Run: headless pygame with SDL's dummy video driver; simulated clock (each Clock.tick advances the game by its frame time, no real sleeping); random seed 0; keys injected as events and as key.get_pressed() state; no mouse input.
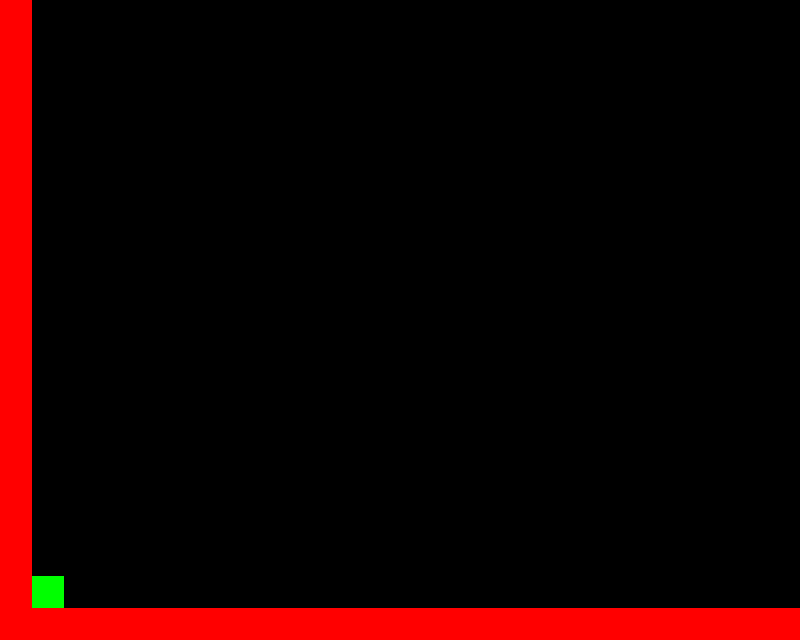
Frame 1 of 4 · flips 1–60 · no input
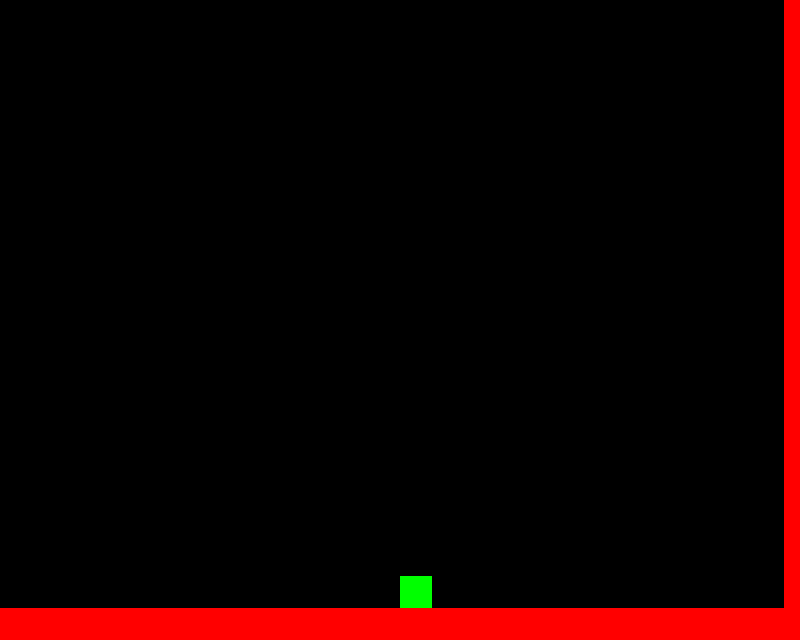
Frame 2 of 4 · flips 61–180 · tapped SPACE, RETURN · held RIGHT (→), D
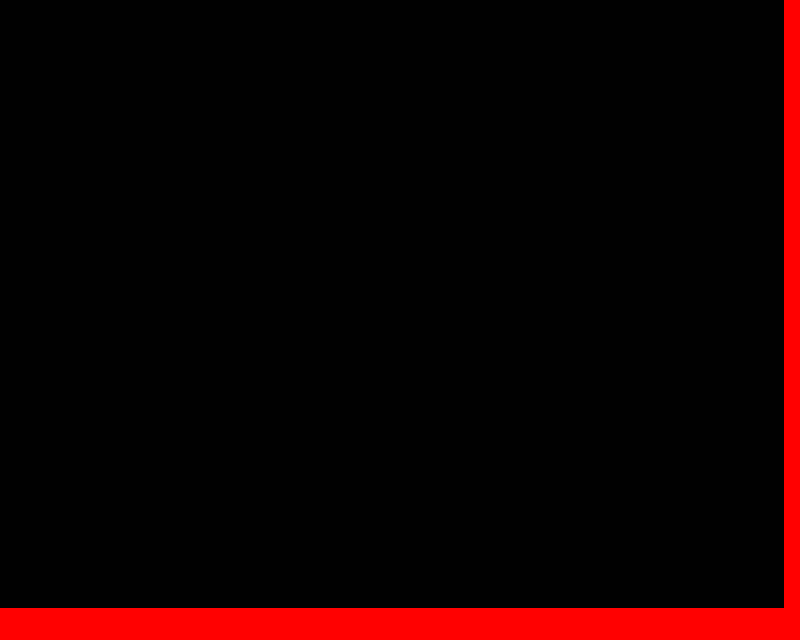
Frame 3 of 4 · flips 181–300 · held DOWN (↓), S
Frame 4 of 4 · flips 301–420 · held LEFT (←), A, UP (↑), W · screen same as frame 1, image omitted

The pygame program that drew these frames:

'''
This is an extended version of cameraTest2.py file.

It builds upon the previous by adding collision handling behaviour.
'''

'''
This is an extension of the playerMovement.py file.

We're gonna build on top of it - with scrolling camera.
'''

import pygame
from pygame import *


#GLOBALS
SCREEN_SIZE = pygame.Rect((0, 0, 800, 640))
TILE_SIZE = 32 

#Extend this class when creating new entities.
class Entity(pygame.sprite.Sprite):
    def __init__(self, color, pos, *groups):
        super().__init__(*groups)
        #sets the image to be a surface of a single tile.
        self.image = pygame.Surface((TILE_SIZE, TILE_SIZE))

        self.image.fill(color)
        
        #the bounding box of the entity starting at top left position.
        self.rect = self.image.get_rect(topleft=pos)





#extends LayeredUpdates class but i have no idea why.. I might just follow suit.
#..cause i dont think its that important to understand this.
class CameraLayeredUpdates(pygame.sprite.LayeredUpdates):
    def __init__(self, target, worldSize):
        super().__init__()
        self.target = target
        self.worldSize = worldSize

        #coordinates of our camera.
        self.cam = pygame.math.Vector2(0, 0)

        #add the target to our group.
        if self.target:
            self.add(target)



    def update(self, *args):

        super().update(*args)
        if self.target:
            l, t, _, _ = self.target.rect
            
            x = -l + SCREEN_SIZE.width/2
            y = -t + SCREEN_SIZE.height/2


            #edge limits.
            rightLimit = -(self.worldSize.width - SCREEN_SIZE.width)
            leftLimit = 0
            topLimit = 0
            bottomLimit = -(self.worldSize.height - SCREEN_SIZE.height)

            #prevent camera from crossing edges. 
            x = max(rightLimit, x)
            x = min(leftLimit, x)

            y = max(bottomLimit, y)
            y = min(topLimit, y)

            self.cam.x = x
            self.cam.y = y

    def draw(self, surface):
        spriteDict = self.spritedict
        for spr in self.sprites():
            rec = spriteDict[spr]
            newRect = surface.blit(spr.image, spr.rect.move(self.cam))
            
            

class Wall(Entity):
    def __init__(self, pos, *groups):
        super().__init__(pygame.Color("#FF0000"), pos, *groups)
        
        
    


class Player(Entity):
    def __init__(self, pos, *groups):
        super().__init__(pygame.Color("#00FF00"), pos)

        self.vel = pygame.math.Vector2((0, 0))
        self.speed = 8


    def update(self):
        #get pressed key.
        pressed = pygame.key.get_pressed()
 
        up = pressed[pygame.K_UP]
        left = pressed[pygame.K_LEFT]
        right = pressed[pygame.K_RIGHT]
        down = pressed[pygame.K_DOWN]


        if up:
            self.vel.y = -self.speed
        if down:
            self.vel.y = self.speed
        if left:
            self.vel.x = -self.speed
        if right:
            self.vel.x = self.speed

        #if we're not moving...
        if not (left or right):
            self.vel.x = 0
        if not (up or down):
            self.vel.y = 0


        #update our position.
        self.rect.left += self.vel.x
        self.rect.top += self.vel.y

        
    

        
    


def main():
    pygame.init()
    screen = pygame.display.set_mode(SCREEN_SIZE.size)
    timer = pygame.time.Clock()


    level = [
        "WWWWWWWWWWWWWWWWWWWWWWWWWWWWWWWWWWWWWWWWWWWW",
        "W                                          W",
        "W                                          W",
        "W                                          W",
        "W                                          W",
        "W                                          W",
        "W                                          W",
        "W                                          W",
        "W                                          W",
        "W                                          W",
        "W                                          W",
        "W                                          W",
        "W                                          W",
        "W                                          W",
        "W                                          W",
        "W                                          W",
        "W                                          W",
        "W                                          W",
        "W                                          W",
        "W                                          W",
        "W                                          W",
        "W                                          W",
        "W                                          W",
        "W                                          W",
        "WWWWWWWWWWWWWWWWWWWWWWWWWWWWWWWWWWWWWWWWWWWW",]




    levelWidth = len(level[0]) * TILE_SIZE
    levelHeight = len(level) * TILE_SIZE

    player = Player((TILE_SIZE, levelHeight- 2*TILE_SIZE))    

    print("LEVEL height: " + str(levelHeight))
    print("Screen height: " + str(SCREEN_SIZE.height))
    entities = CameraLayeredUpdates(player, pygame.Rect(0, 0, levelWidth, levelHeight))

    #wall sprite group.
    walls = pygame.sprite.Group()

    
    #build level.
    x = y = 0
    for row in level:
        for col in row:
            if col == "W":
                #its in both walls sprite group and entities sprite group.
                Wall((x,y), walls, entities)

            x += TILE_SIZE
        y += TILE_SIZE
        x = 0
    
    while True:
        for e in pygame.event.get():
            if e.type == pygame.QUIT:
                return
            if e.type == pygame.KEYDOWN and e.key == pygame.K_ESCAPE:
                return

        entities.update()
        
        screen.fill((0, 0, 0))
        entities.draw(screen)
        pygame.display.update()
        timer.tick(60)
    
    



if __name__ == "__main__":
    main()
